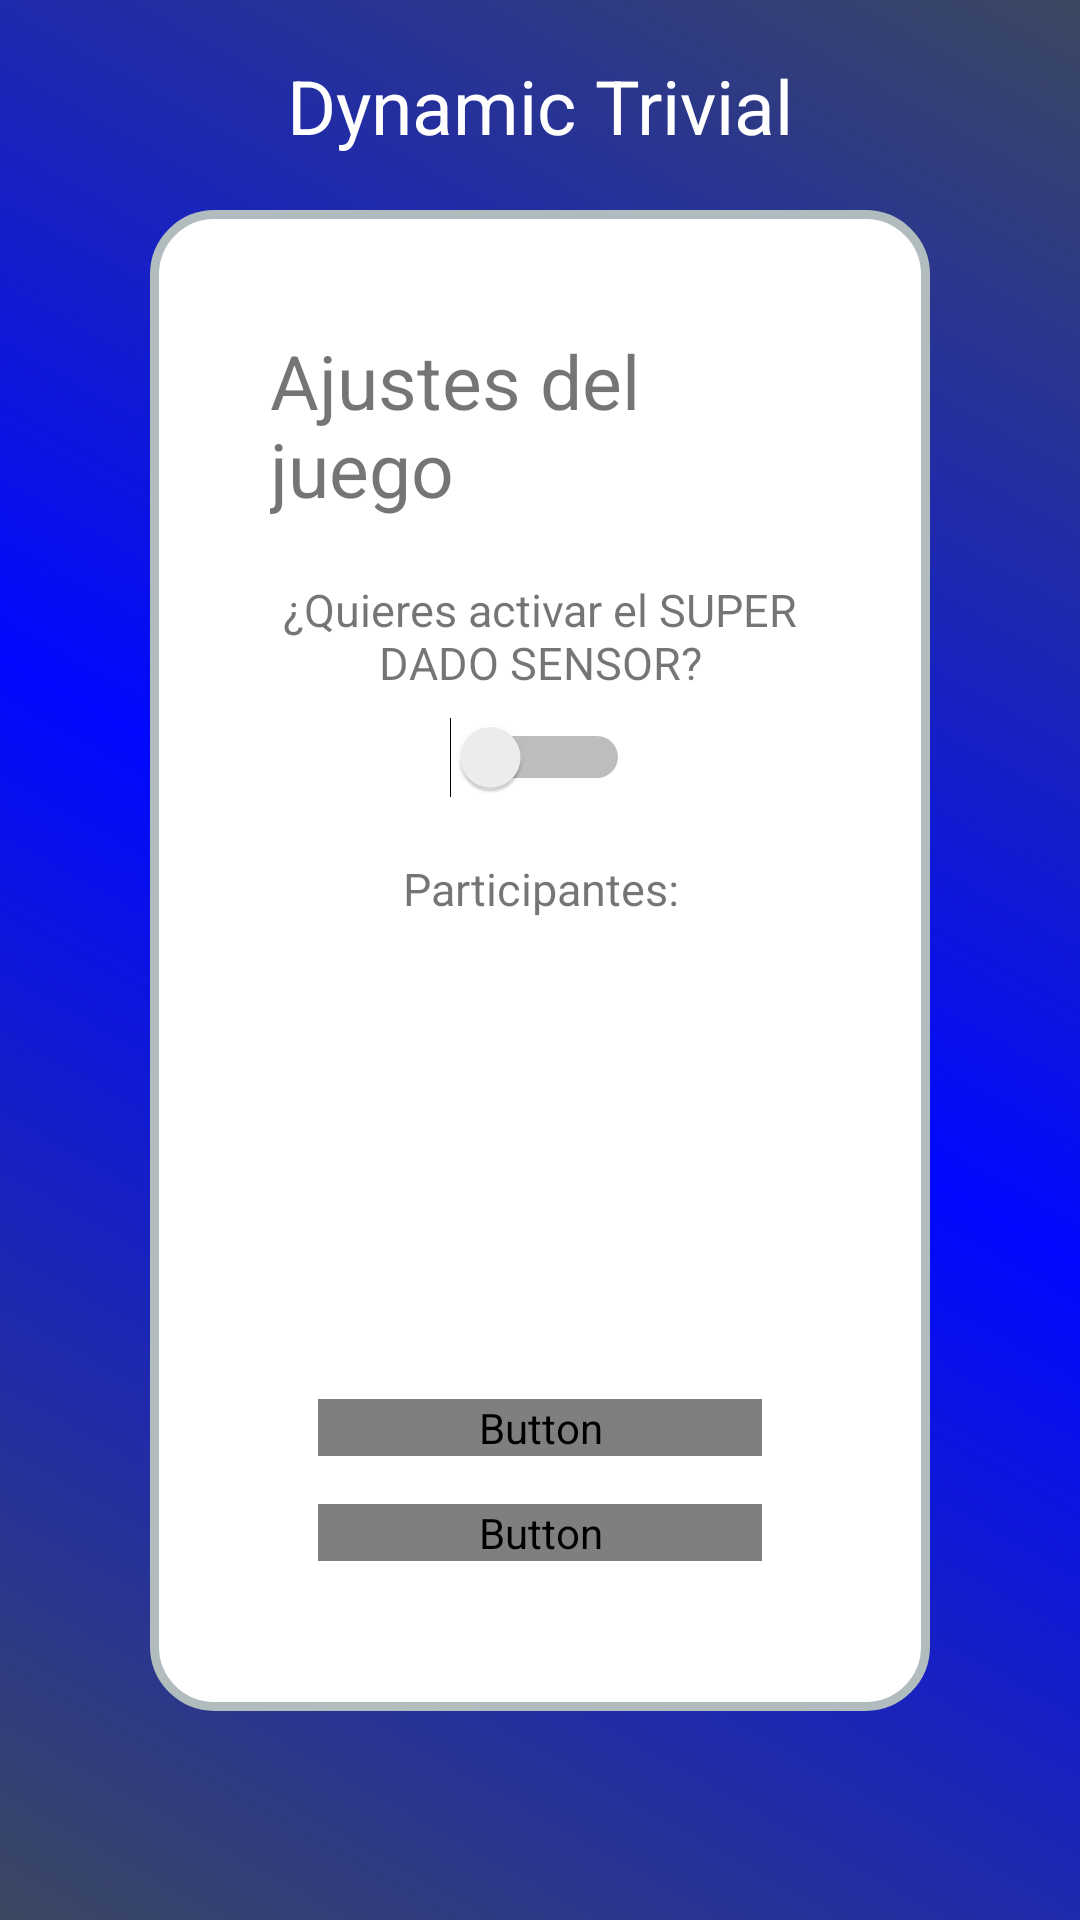

The Android layout XML behind this screen, and the referenced resources:
<!-- AndroidManifest.xml: application theme Theme.DynamicTrivial -->
<!-- res/layout/activity_rules.xml -->
<?xml version="1.0" encoding="utf-8"?>
<androidx.constraintlayout.widget.ConstraintLayout xmlns:android="http://schemas.android.com/apk/res/android"
    xmlns:app="http://schemas.android.com/apk/res-auto"
    xmlns:tools="http://schemas.android.com/tools"
    android:layout_width="match_parent"
    android:layout_height="match_parent"
    android:background="@drawable/gradient_background">

    <TextView
        android:id="@+id/logo_textview"
        android:layout_width="wrap_content"
        android:layout_height="wrap_content"
        android:fontFamily="sans-serif"
        android:gravity="center"
        android:padding="10dp"
        android:text="Dynamic Trivial"
        android:textColor="#FFFFFF"
        android:textSize="25sp"
        app:layout_constraintBottom_toTopOf="@+id/rules_layout"
        app:layout_constraintEnd_toEndOf="parent"
        app:layout_constraintStart_toStartOf="parent"
        app:layout_constraintTop_toTopOf="parent" />

    <LinearLayout
        android:id="@+id/rules_layout"
        android:layout_width="match_parent"
        android:layout_height="wrap_content"
        android:layout_margin="50dp"
        android:background="@drawable/layout_bg"
        android:gravity="center"
        android:orientation="vertical"
        android:padding="40dp"
        app:layout_constraintBottom_toBottomOf="parent"
        app:layout_constraintEnd_toEndOf="parent"
        app:layout_constraintStart_toStartOf="parent"
        app:layout_constraintTop_toTopOf="parent">

        <TextView
            android:id="@+id/ajuste_textview"
            android:layout_width="wrap_content"
            android:layout_height="wrap_content"
            android:text="Ajustes del juego"
            android:textSize="25sp"
            app:layout_constraintBottom_toTopOf="@+id/switches_layout"
            app:layout_constraintEnd_toEndOf="parent"
            app:layout_constraintStart_toStartOf="parent"
            app:layout_constraintTop_toTopOf="parent" />

        <GridLayout
            android:layout_width="match_parent"
            android:layout_height="20dp" />

        <LinearLayout
            android:layout_width="match_parent"
            android:layout_height="wrap_content"
            android:orientation="horizontal"
            app:layout_constraintBottom_toTopOf="@+id/ajustes_layout">

            <LinearLayout
                android:layout_width="wrap_content"
                android:layout_height="wrap_content"
                android:layout_weight="1"
                android:gravity="center"
                android:orientation="vertical">

                <TextView
                    android:layout_width="wrap_content"
                    android:layout_height="wrap_content"
                    android:gravity="center"
                    android:text="¿Quieres activar el SUPER DADO SENSOR?"
                    android:textSize="15sp" />

                <Switch
                    android:id="@+id/btnDado"
                    android:layout_width="wrap_content"
                    android:layout_height="wrap_content"
                    android:layout_below="@id/switches_layout"
                    android:layout_marginTop="8dp"
                    android:layout_marginBottom="20dp"
                    android:switchMinWidth="60dp" />

                <TextView
                    android:layout_width="match_parent"
                    android:layout_height="wrap_content"
                    android:layout_marginBottom="10dp"
                    android:gravity="center"
                    android:text="Participantes:"
                    android:textSize="15sp" />

                <ScrollView
                    android:id="@+id/scrollCheck"
                    android:layout_width="match_parent"
                    android:layout_height="120dp"
                    android:layout_centerInParent="true">

                    <LinearLayout
                        android:id="@+id/check_layout"
                        android:layout_width="match_parent"
                        android:layout_height="wrap_content"
                        android:layout_marginTop="10dp"
                        android:layout_marginBottom="10dp"
                        android:gravity="center"
                        android:orientation="vertical">

                    </LinearLayout>
                </ScrollView>

                <Button
                    android:id="@+id/btn_add_player"
                    android:layout_width="match_parent"
                    android:layout_height="wrap_content"
                    android:layout_below="@id/switches_layout"
                    android:layout_marginLeft="16dp"
                    android:layout_marginTop="30dp"
                    android:layout_marginRight="16dp"
                    android:layout_marginBottom="16dp"
                    android:text="Añadir jugador" />

                <Button
                    android:id="@+id/btn_continue"
                    android:layout_width="match_parent"
                    android:layout_height="wrap_content"
                    android:layout_below="@id/switches_layout"
                    android:layout_marginLeft="16dp"
                    android:layout_marginRight="16dp"
                    android:layout_marginBottom="10dp"
                    android:text="Continuar" />

            </LinearLayout>

        </LinearLayout>

    </LinearLayout>
</androidx.constraintlayout.widget.ConstraintLayout>
<!-- resources referenced by this layout -->
<resources>
  <!-- drawable gradient_background (drawable) -->
  <?xml version="1.0" encoding="utf-8"?>
  <selector xmlns:android="http://schemas.android.com/apk/res/android">
      <item>
      <shape
          xmlns:android="http://schemas.android.com/apk/res/android"
          android:shape="rectangle">
  
          <gradient
              android:type="linear"
              android:startColor="#3b4860"
              android:centerColor="#0008FF"
              android:endColor="#3b4860"
              android:angle="45"
              />
  
      </shape>
      </item>
  </selector>
  <!-- drawable layout_bg (drawable) -->
  <shape xmlns:android="http://schemas.android.com/apk/res/android">
      <solid android:color="?attr/customColor" />
      <stroke android:width="3dp" android:color="#B1BCBE" />
      <corners android:radius="20dp"/>
      <padding android:left="0dp" android:top="0dp" android:right="0dp" android:bottom="0dp" />
  </shape>
  <style name="Theme.DynamicTrivial" parent="Theme.MaterialComponents.DayNight.DarkActionBar">
          
          <item name="colorPrimary">@color/purple_500</item>
          <item name="colorPrimaryVariant">@color/purple_700</item>
          <item name="colorOnPrimary">@color/white</item>
          <item name="android:textColorPrimary">@color/grey</item>
          <item name="customColor">@color/white</item>
          <item name="customColorIcon">@color/grey</item>
          <item name="buttonText">@color/white</item>
          
          <item name="colorSecondary">@color/teal_200</item>
          <item name="colorSecondaryVariant">@color/teal_700</item>
          <item name="colorOnSecondary">@color/black</item>
          
          <item name="android:statusBarColor">?attr/colorPrimaryVariant</item>
          
      </style>
  <!-- not gathered from this repository: default colours our renderer supplied (Android Studio template values) -->
  <color name="purple_500">#FF6200EE</color>
  <color name="purple_700">#FF3700B3</color>
  <color name="teal_200">#FF03DAC5</color>
  <color name="teal_700">#FF018786</color>
  <color name="black">#FF000000</color>
  <color name="white">#FFFFFFFF</color>
</resources>
